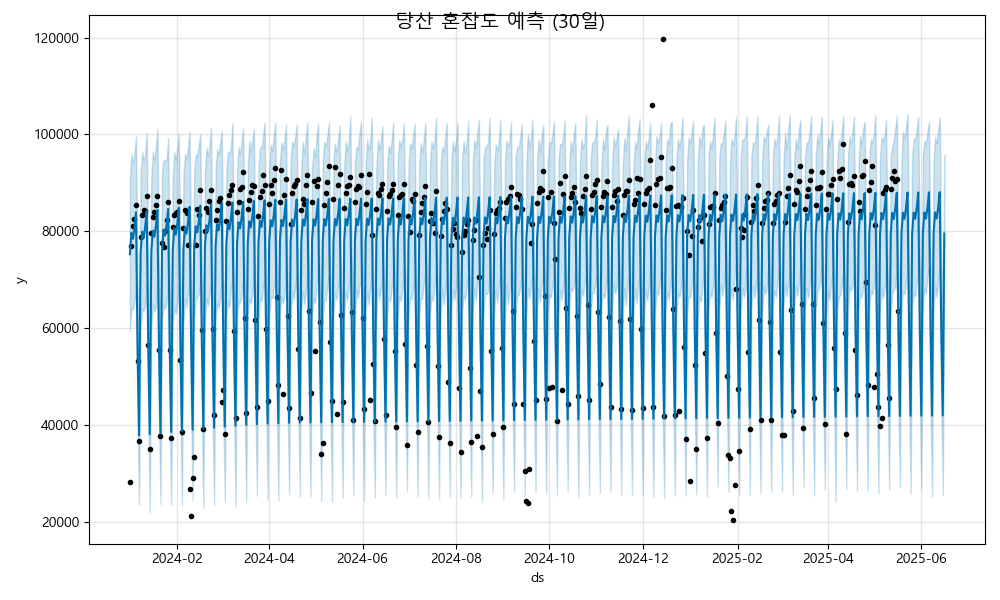

The file beside this chart, header and first rows:
ds, yhat, yhat_lower, yhat_upper
2024-01-01, 75243, 59393, 90649
2024-01-02, 79680, 64164, 95919
2024-01-03, 78420, 63811, 93832
2024-01-04, 80705, 65446, 96075
2024-01-05, 83938, 67740, 99693
2024-01-06, 56254, 40984, 70251
2024-01-07, 37843, 23538, 52885
2024-01-08, 75466, 60116, 91767
2024-01-09, 79903, 63922, 96375
2024-01-10, 78643, 63626, 94526
2024-01-11, 80928, 65087, 95839
2024-01-12, 84161, 69344, 100319
2024-01-13, 56477, 41419, 71730
2024-01-14, 38066, 21948, 53846
2024-01-15, 75689, 59809, 91048
2024-01-16, 80126, 65126, 96507
2024-01-17, 78866, 63369, 94745
2024-01-18, 81151, 64548, 97505
2024-01-19, 84384, 69354, 101133
2024-01-20, 56700, 41856, 71846
2024-01-21, 38289, 23624, 53893
2024-01-22, 75913, 61080, 92361
2024-01-23, 80349, 65030, 94667
2024-01-24, 79089, 63990, 94663
2024-01-25, 81374, 65305, 94763
2024-01-26, 84607, 69619, 99313
2024-01-27, 56923, 41741, 72691
2024-01-28, 38512, 23525, 54187
2024-01-29, 76136, 61063, 91214
2024-01-30, 80572, 64233, 96319
2024-01-31, 79312, 62956, 94681
2024-02-01, 81597, 65408, 97261
2024-02-02, 84831, 68859, 100057
2024-02-03, 57146, 41557, 73292
2024-02-04, 38735, 23438, 56036
2024-02-05, 76359, 60711, 91385
2024-02-06, 80795, 66276, 95926
2024-02-07, 79535, 64268, 94919
2024-02-08, 81820, 67083, 97599
2024-02-09, 85054, 70112, 100484
2024-02-10, 57369, 42449, 73612
2024-02-11, 38958, 24413, 53937
2024-02-12, 76582, 62009, 92134
2024-02-13, 81018, 65816, 95962
2024-02-14, 79758, 66453, 95533
2024-02-15, 82043, 67054, 97840
2024-02-16, 85277, 69398, 100080
2024-02-17, 57592, 42245, 72309
2024-02-18, 39181, 22727, 54367
2024-02-19, 76805, 61016, 92025
2024-02-20, 81242, 65994, 97273
2024-02-21, 79981, 64686, 95487
2024-02-22, 82266, 66872, 97576
2024-02-23, 85500, 69471, 101376
2024-02-24, 57816, 43084, 74910
2024-02-25, 39405, 23345, 55366
2024-02-26, 77028, 61125, 92915
2024-02-27, 81465, 65172, 96992
2024-02-28, 80205, 64167, 95886
2024-02-29, 82489, 66257, 98161
... 473 more rows
